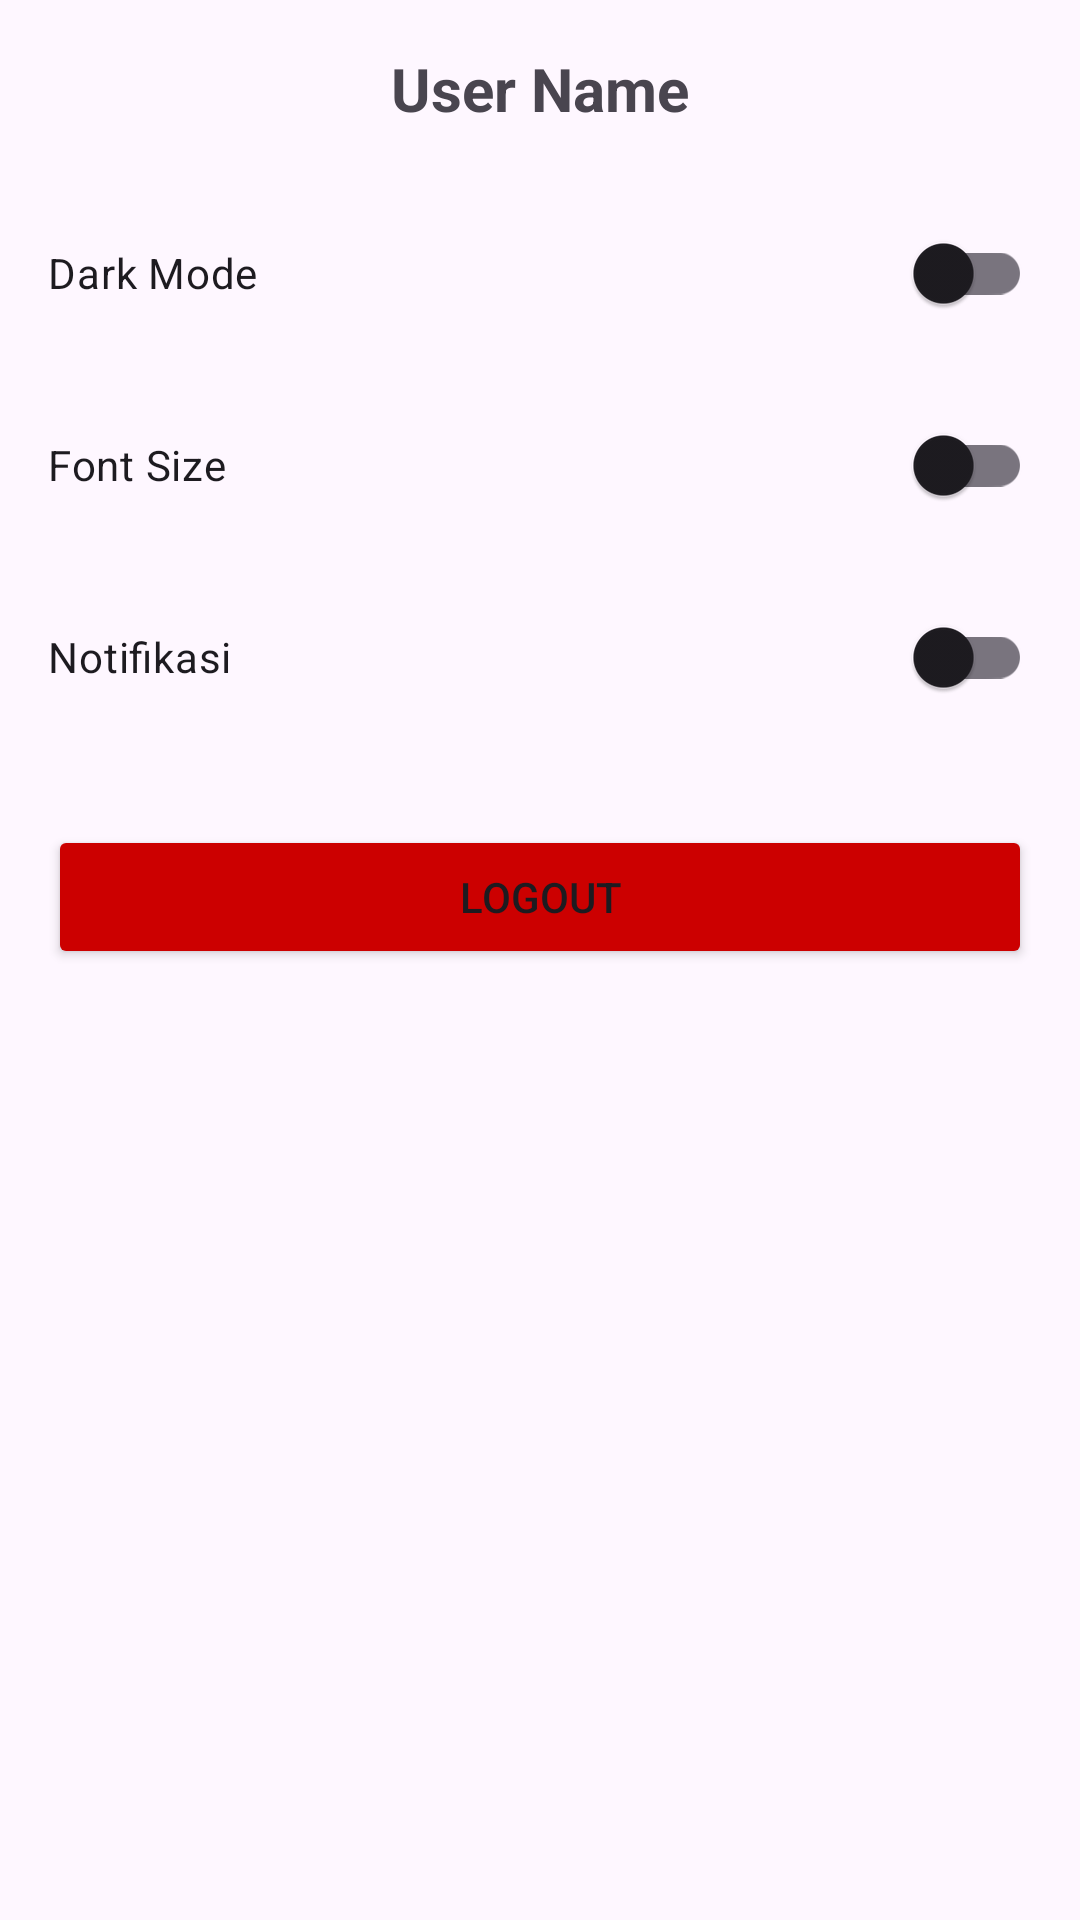

Write the Android layout XML for this screen, with the resource values it uses.
<!-- AndroidManifest.xml: application theme Theme.StudentContactApp -->
<!-- res/layout/fragment_profile.xml -->
<?xml version="1.0" encoding="utf-8"?>
<LinearLayout xmlns:android="http://schemas.android.com/apk/res/android"
    android:layout_width="match_parent"
    android:layout_height="match_parent"
    android:orientation="vertical"
    android:padding="16dp">

    <TextView
        android:id="@+id/tvUsername"
        android:layout_width="wrap_content"
        android:layout_height="wrap_content"
        android:layout_gravity="center"
        android:text="User Name"
        android:textSize="20sp"
        android:textStyle="bold" />

    <androidx.appcompat.widget.SwitchCompat
        android:id="@+id/switchDarkMode"
        android:layout_width="match_parent"
        android:layout_height="wrap_content"
        android:layout_marginTop="24dp"
        android:text="Dark Mode" />

    <androidx.appcompat.widget.SwitchCompat
        android:id="@+id/switchFontSize"
        android:layout_width="match_parent"
        android:layout_height="wrap_content"
        android:layout_marginTop="16dp"
        android:text="Font Size" />

    <androidx.appcompat.widget.SwitchCompat
        android:id="@+id/switchNotification"
        android:layout_width="match_parent"
        android:layout_height="wrap_content"
        android:layout_marginTop="16dp"
        android:text="Notifikasi" />

    <Button
        android:id="@+id/btnLogout"
        android:layout_width="match_parent"
        android:layout_height="wrap_content"
        android:layout_marginTop="32dp"
        android:backgroundTint="@android:color/holo_red_dark"
        android:text="LOGOUT" />

</LinearLayout>
<!-- resources referenced by this layout -->
<resources>
  <style name="Theme.StudentContactApp" parent="Base.Theme.StudentContactApp" />
  <style name="Base.Theme.StudentContactApp" parent="Theme.Material3.DayNight.NoActionBar">
          
          
      </style>
</resources>
